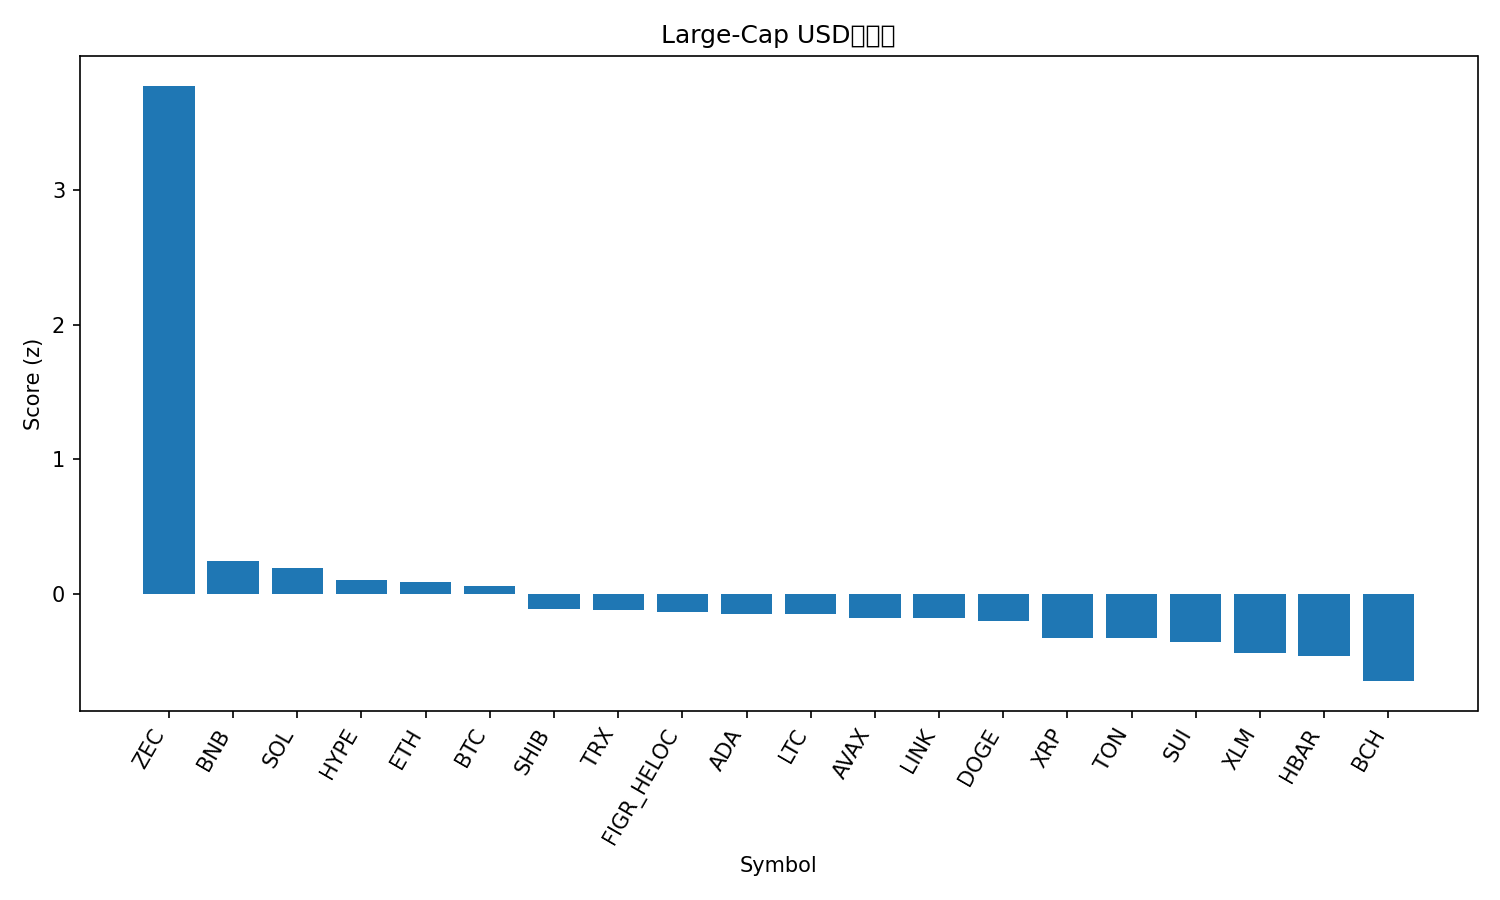

Values plotted in this chart, from the file beside it:
rank, name, symbol, price, pct_1h, pct_24h, pct_7d, pct_1h_vs_btc, pct_24h_vs_btc, pct_7d_vs_btc, market_cap_rank, market_cap, volume_usd, score
1, Zcash, ZEC, 489.9, 1.963, 15.98, 39.04, 1.821, 14.54, 45.63, 26, 8019359711, 1554428539, 3.774
2, BNB, BNB, 963.3, 0.6471, 1.54, -13.78, 0.5054, 0.1014, -7.188, 5, 132641892513, 2357079319, 0.2483
3, Solana, SOL, 162.4, 0.318, 3.43, -17.88, 0.1763, 1.991, -11.29, 6, 89744865278, 6272775963, 0.1915
4, Hyperliquid, HYPE, 41.0, 0.3985, 2.033, -15.55, 0.2568, 0.5941, -8.962, 17, 11117531799, 567575686, 0.1057
5, Ethereum, ETH, 3431, 0.1154, 2.785, -13.02, -0.0263, 1.346, -6.431, 2, 414547973146, 35747580715, 0.09043
6, Bitcoin, BTC, 103588, 0.1417, 1.439, -6.59, 0.0, 0.0, 0.0, 1, 2066659381600, 65743289585, 0.0576
7, Shiba Inu, SHIB, 9.15e-06, 0.2066, 0.7135, -10.61, 0.06489, -0.7256, -4.017, 34, 5390428496, 144708036, -0.1066
8, TRON, TRX, 0.2889, -0.0381, 0.9918, -2.908, -0.1798, -0.4472, 3.683, 9, 27348775479, 581157132, -0.1141
9, Figure Heloc, FIGR_HELOC, 1.031, 0.0, -0.2031, 3.22, -0.1417, -1.642, 9.811, 13, 13881193366, 13173371, -0.134
10, Cardano, ADA, 0.5427, 0.05364, 1.941, -15.67, -0.08807, 0.5021, -9.084, 11, 19876192917, 1149698728, -0.1435
11, Litecoin, LTC, 88.52, -0.0221, 1.756, -11.08, -0.1638, 0.3165, -4.492, 32, 6774256452, 560840851, -0.1439
12, Avalanche, AVAX, 16.64, 0.1682, 1.153, -16.51, 0.02644, -0.2865, -9.918, 31, 7107857167, 486824644, -0.1756
13, Chainlink, LINK, 15.13, 0.03239, 1.886, -16.52, -0.1093, 0.4471, -9.928, 18, 10543216936, 814689106, -0.1791
14, Dogecoin, DOGE, 0.167, 0.004197, 1.504, -13.97, -0.1375, 0.06505, -7.383, 10, 25330007111, 1905820782, -0.2016
15, XRP, XRP, 2.36, -0.936, 5.056, -8.74, -1.078, 3.617, -2.15, 4, 141840552437, 5828735302, -0.3228
16, Toncoin, TON, 1.95, -0.03244, 0.3913, -11.7, -0.1741, -1.048, -5.111, 36, 4843919015, 124066080, -0.328
17, Sui, SUI, 2.04, 0.03135, 0.6968, -18.53, -0.1104, -0.7422, -11.94, 28, 7526754646, 1007963019, -0.3574
18, Stellar, XLM, 0.2792, -0.394, 1.646, -12.28, -0.5357, 0.2066, -5.694, 23, 8964038843, 195716080, -0.433
19, Hedera, HBAR, 0.1737, -0.302, 1.205, -14.51, -0.4437, -0.2337, -7.921, 29, 7382509913, 256010754, -0.4597
20, Bitcoin Cash, BCH, 486.8, -0.3571, -0.1778, -13.21, -0.4988, -1.617, -6.617, 19, 9714304044, 174070365, -0.6448
21, Monero, XMR, 343.4, -1.125, 0.9057, 2.385, -1.267, -0.5334, 8.975, 33, 6335955136, 202150784, -0.785
